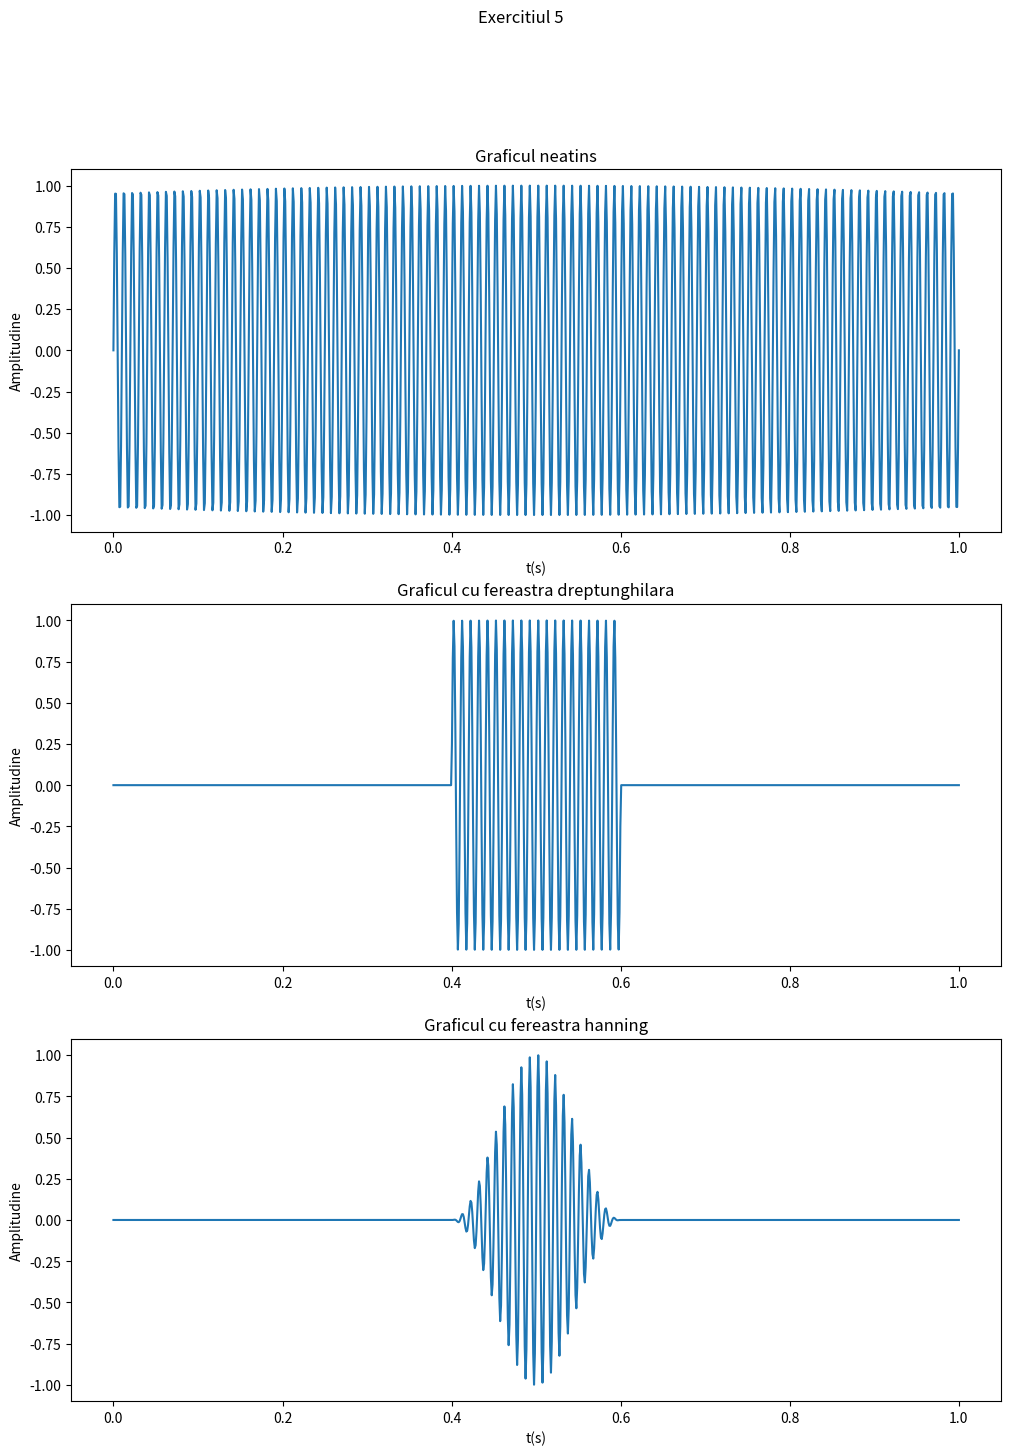

Generate this figure with matplotlib:
import numpy as np
import matplotlib.pyplot as plt
import scipy as scp

t = np.linspace(0,1,1000)
f = 100
A = 1
f = A*np.sin(2*np.pi*f*t)
x = np.linspace(0, 200, 200)

fereastra_drept = np.concatenate((np.zeros(400),np.ones(200), np.zeros(400)))
fereastra_hanning = np.concatenate((np.zeros(400),0.5 * (1 - np.cos(2*np.pi*x/200)),np.zeros(400)))

fig, axs = plt.subplots(3, figsize=(12,16))
fig.suptitle("Exercitiul 5")
axs[0].plot(t,f)
axs[0].set_title("Graficul neatins")
axs[0].set_xlabel("t(s)")
axs[0].set_ylabel("Amplitudine")
axs[1].plot(t,f*fereastra_drept)
axs[1].set_title("Graficul cu fereastra dreptunghilara")
axs[1].set_xlabel("t(s)")
axs[1].set_ylabel("Amplitudine")
axs[2].plot(t,f*fereastra_hanning)
axs[2].set_xlabel("t(s)")
axs[2].set_title("Graficul cu fereastra hanning")
axs[2].set_ylabel("Amplitudine")
plt.savefig("6_5.pdf")